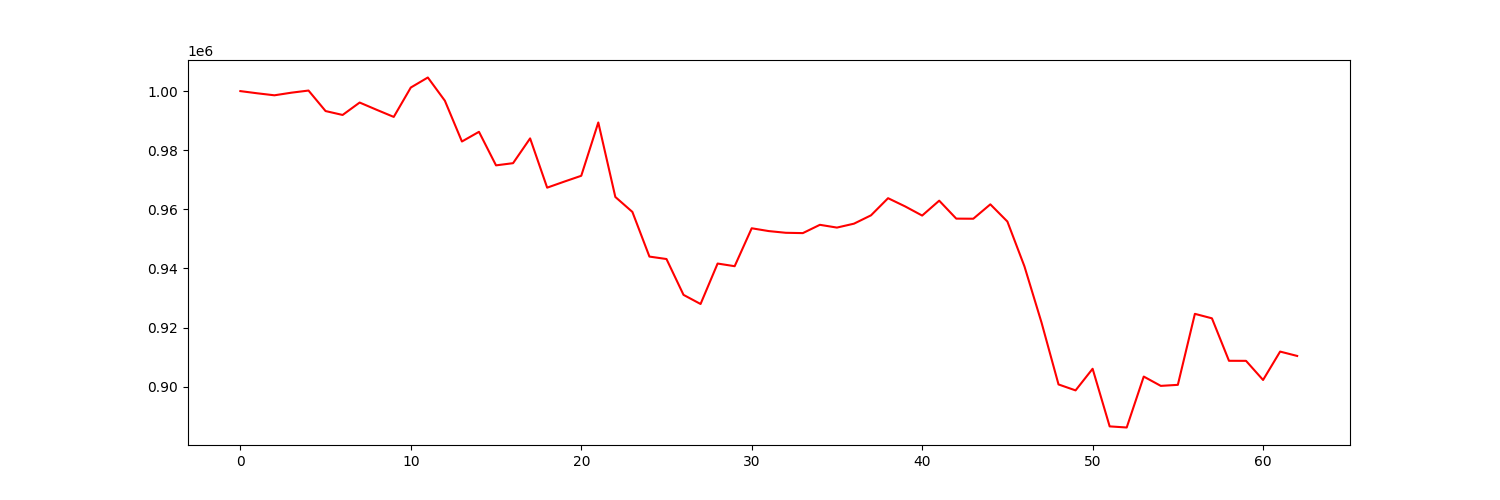

The file beside this chart, header and first rows:
account_value, date, daily_return
1000000, 2022-04-04, 
999254, 2022-04-05, -0.0007459
998581, 2022-04-06, -0.0006739
999469, 2022-04-07, 0.00089
1000189, 2022-04-08, 0.0007201
993251, 2022-04-11, -0.006937
991928, 2022-04-12, -0.001332
996131, 2022-04-13, 0.004237
993669, 2022-04-14, -0.002471
991268, 2022-04-18, -0.002416
1001209, 2022-04-19, 0.01003
1004604, 2022-04-20, 0.003391
996738, 2022-04-21, -0.00783
982948, 2022-04-22, -0.01383
986224, 2022-04-25, 0.003332
974876, 2022-04-26, -0.01151
975614, 2022-04-27, 0.0007566
984001, 2022-04-28, 0.008597
967330, 2022-04-29, -0.01694
969368, 2022-05-02, 0.002106
971347, 2022-05-03, 0.002042
989384, 2022-05-04, 0.01857
964181, 2022-05-05, -0.02547
959122, 2022-05-06, -0.005247
944009, 2022-05-09, -0.01576
943183, 2022-05-10, -0.0008745
931053, 2022-05-11, -0.01286
927967, 2022-05-12, -0.003315
941655, 2022-05-13, 0.01475
940754, 2022-05-16, -0.0009576
953591, 2022-05-17, 0.01365
952637, 2022-05-18, -0.001
952061, 2022-05-19, -0.000605
951951, 2022-05-20, -0.0001157
954758, 2022-05-23, 0.00295
953822, 2022-05-24, -0.000981
955146, 2022-05-25, 0.001388
957973, 2022-05-26, 0.00296
963766, 2022-05-27, 0.006047
960989, 2022-05-31, -0.002881
957889, 2022-06-01, -0.003226
962928, 2022-06-02, 0.00526
956853, 2022-06-03, -0.006308
956820, 2022-06-06, -3.452712280782588e-05
961684, 2022-06-07, 0.005084
955872, 2022-06-08, -0.006044
940710, 2022-06-09, -0.01586
921751, 2022-06-10, -0.02015
900748, 2022-06-13, -0.02279
898735, 2022-06-14, -0.002234
906053, 2022-06-15, 0.008143
886556, 2022-06-16, -0.02152
886179, 2022-06-17, -0.0004254
903412, 2022-06-21, 0.01945
900262, 2022-06-22, -0.003486
900612, 2022-06-23, 0.0003888
924632, 2022-06-24, 0.02667
923124, 2022-06-27, -0.001631
908750, 2022-06-28, -0.01557
908731, 2022-06-29, -2.093986679918558e-05
... 3 more rows
